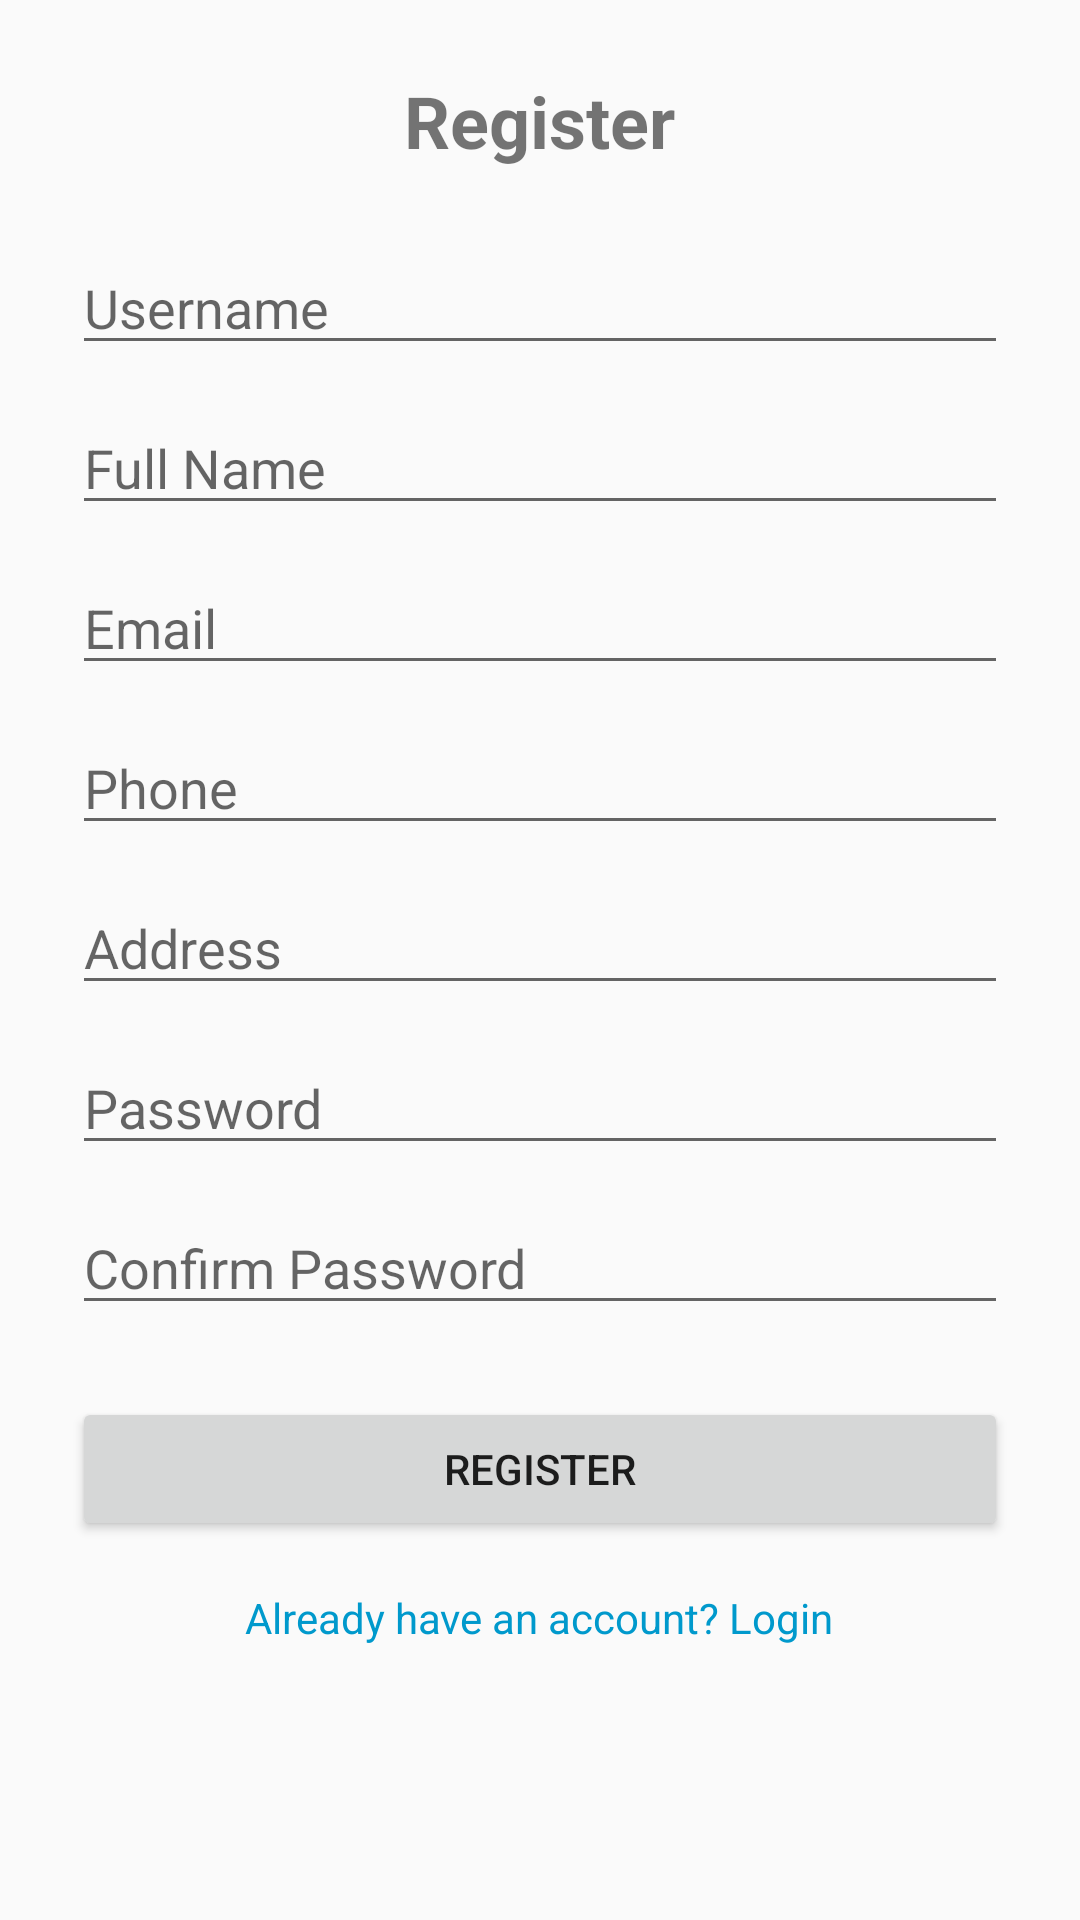

Here is an Android app screen rendered from its layout file. Give the layout XML and the strings, colors and styles it references.
<!-- AndroidManifest.xml: application theme Theme.Crdisease -->
<!-- res/layout/activity_register.xml -->
<?xml version="1.0" encoding="utf-8"?>
<ScrollView xmlns:android="http://schemas.android.com/apk/res/android"
    android:layout_width="match_parent"
    android:layout_height="match_parent">

    <LinearLayout
        android:layout_width="match_parent"
        android:layout_height="wrap_content"
        android:orientation="vertical"
        android:padding="24dp"
        android:gravity="center_horizontal">

        <TextView
            android:layout_width="wrap_content"
            android:layout_height="wrap_content"
            android:text="Register"
            android:textSize="24sp"
            android:textStyle="bold"
            android:layout_marginBottom="24dp" />

        <EditText
            android:id="@+id/etUsername"
            android:layout_width="match_parent"
            android:layout_height="wrap_content"
            android:hint="Username"
            android:inputType="textPersonName"
            android:layout_marginBottom="12dp" />

        <EditText
            android:id="@+id/etFullName"
            android:layout_width="match_parent"
            android:layout_height="wrap_content"
            android:hint="Full Name"
            android:inputType="textPersonName"
            android:layout_marginBottom="12dp" />

        <EditText
            android:id="@+id/etEmail"
            android:layout_width="match_parent"
            android:layout_height="wrap_content"
            android:hint="Email"
            android:inputType="textEmailAddress"
            android:layout_marginBottom="12dp" />

        <EditText
            android:id="@+id/etPhone"
            android:layout_width="match_parent"
            android:layout_height="wrap_content"
            android:hint="Phone"
            android:inputType="phone"
            android:layout_marginBottom="12dp" />

        <EditText
            android:id="@+id/etAddress"
            android:layout_width="match_parent"
            android:layout_height="wrap_content"
            android:hint="Address"
            android:inputType="textPostalAddress"
            android:layout_marginBottom="12dp" />

        <EditText
            android:id="@+id/etPassword"
            android:layout_width="match_parent"
            android:layout_height="wrap_content"
            android:hint="Password"
            android:inputType="textPassword"
            android:layout_marginBottom="12dp" />

        <EditText
            android:id="@+id/etConfirmPassword"
            android:layout_width="match_parent"
            android:layout_height="wrap_content"
            android:hint="Confirm Password"
            android:inputType="textPassword"
            android:layout_marginBottom="24dp" />

        <Button
            android:id="@+id/btnRegister"
            android:layout_width="match_parent"
            android:layout_height="wrap_content"
            android:text="Register" />
        <TextView
            android:id="@+id/tvGoToLogin"
            android:layout_width="wrap_content"
            android:layout_height="wrap_content"
            android:text="Already have an account? Login"
            android:textColor="@android:color/holo_blue_dark"
            android:layout_gravity="center"
            android:layout_marginTop="16dp" />


    </LinearLayout>
</ScrollView>
<!-- resources referenced by this layout -->
<resources>
  <style name="Theme.Crdisease" parent="Theme.AppCompat.Light.NoActionBar" />
</resources>
